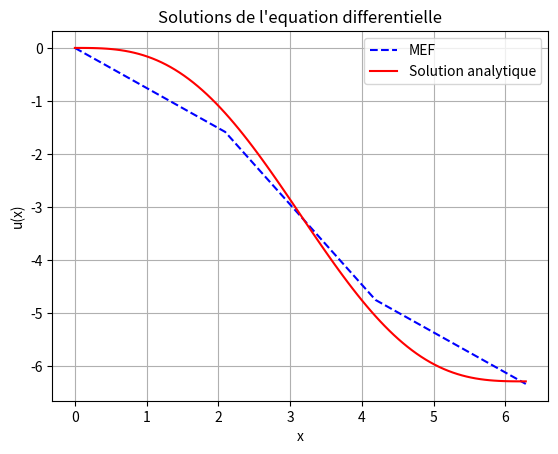

The matplotlib source for this figure:
#!/usr/bin/env python3
# -*- coding: utf-8 -*-
"""
Created on Thu Feb  6 11:14:44 2025

@author: nicolas-fournie
"""

"""
Equation de Poisson 1D :
                         -u''(x) = f(x) : sur [0, L] avec f(x) = sin(x)
                         
Problème de Neumann homogène : u'(0) = u'(L) = g = 0
"""

import numpy as np
import matplotlib.pyplot as plt

from scipy.sparse.linalg import spsolve
from scipy.sparse import csr_matrix

#=============================================================================#
# Parametres du problème
#=============================================================================#

E = 3 # Nombre d'elements
n = E + 1 # Nombre de noeuds

#=======================
# Relation de compatibilité entre la source f(x) et le problème de Neumann
#=======================
k = 1
L = 2 * k * np.pi

g = 0
#=======================
x_0, x_L = 0, L # Domaine de definition

#=============================================================================#
# Definition de la fonction source f(x)
#=============================================================================#
def f(x):
    return np.sin(x)

#=============================================================================#
# Definition du maillage
#=============================================================================#

noeud = np.linspace(x_0, x_L, n) # discretisation de l'intervalle [x0,xL] en n noeuds

# Definition de la matrice element #
vector1 = np.arange(1, n) # Creer un vecteur ligne contenant les entiers de 1 a n-1
vector2 = np.arange(2, n + 1) # Creer un vecteur ligne contenant les entiers de 2 a n
element = np.array([vector1, vector2])

# Nombre d'elements
nombre_element = element.shape[1] # element.shape retourne un tuple reprrsentant les dimensions du tableau
                                  # shape[1] donne la taille de la seconde dimension, qui correspond au nombre de colonne

#=============================================================================#
# Assemblage du membre de gauche
#=============================================================================#

# Assemblage de la matrice de rigidité K
K = np.zeros((n, n)) # Initialisation
for i in range(nombre_element):
    # Selection des noeuds bordant l'element i
    
    # Indices des noeuds bordant de l'element i
    N = element[:2, i] # selectionne les deux premieres lignes de la i-eme colonne de la matrice element
    
    # Coordonnee des noeuds bordant l'element
    x = noeud[N-1] # Recupere les coordonnees des deux noeuds definis par N dans la matrice noeud, ou chaque ligne represente les coordonnees d'un noeud
    xa, xb = x[0], x[1] # Coordonnees des deux noeuds bordant l'element
    
    # Longueur de l'element
    h = abs(xb -xa)
    
    # Assemblage de la matrice élémentaire
    K_el = (1 / h) * np.array([[1, -1],[-1, 1]])
    
    # Assemblage de la matrice globale    
    K[np.ix_(N-1, N-1)] += K_el

"""
Avec des conditions de Neumann aux deux extrémités, la matrice K a une ligne de sommes nulles, ce qui signifie qu'elle est singulière (non inversible).
Cette singularité vient du fait que l’équation de Laplace avec des conditions de Neumann admet une famille infinie de solutions : 
    si u(x) est une solution alors u(x) + C aussi.
L’ajout de K[0, 0] += epsilon revient à ajouter un terme dans le système linéaire de la forme :
    
    int_{Omega} u'(x) * v(x) dx + epsilon * u(0) = int_{Omega} f(x) * v(x) dx + g_L v(L) - g_0 v(0)

Cela modifie la formulation variationnelle du problème en introduisant un terme de régularisation, ici epsilon. Cela permet de lever la singularité
de la matrice K.
"""
epsilon = 0.01
K[0, 0] += epsilon

#=============================================================================#
# Second membre
#=============================================================================#

# Assemblage du vecteur de charge b
b = np.zeros(n) # Initialisation
for i in range(nombre_element): # La boucle parcourt chaque élément
    # Séléction des noeuds bordant l'élément i
    
    # Indices des nœuds bordant de l'élément i
    N = element[:2, i] # séléctionne les deux premières lignes de la i-ème colonne de la matrice element
    
    # Coordonnée des noeuds bordant l'élément
    x = noeud[N-1]  # Récupération des coordonnées des nœuds bordant l'élément courant
    xa, xb = x[0], x[1]  # Coordonnées des nœuds bordant l'élément courant
    
    # Longueur de l'élément courant
    h = abs(xb - xa)
    """
    La méthode d'intégration pour la source est la méthode de Simpson composite
    """
    # Assemblage du vecteur élémentaire
    b_el = ((f(xa) + 4 * f((xa + xb) / 2) + f(xb)) / 6) * (h / 2) * np.array([1, 1])
    
    # Assemblage du vecteur global
    b[N-1] += b_el

#=================
# Prise en compte des conditions aux bords de Neumann
#=================

# Contribution au bord droit {L}
b[-1] += g

# Contribution au bord gauche {0}
b[0] += g

#=============================================================================#
# Resolution du systeme lineaire
#=============================================================================#
K_sparse = csr_matrix(K)
u = spsolve(K_sparse, b)

#=============================================================================#
# Solution analytique de l'equation differentielle
#=============================================================================#
x_range = np.linspace(x_0, x_L, 100)
def u_exact(x_range):
    C_1 = - 1
    return C_1 * x_range + np.sin(x_range)

#=============================================================================#
# Tracer la solution numerique
#=============================================================================#

# Affichage de la solution MEF
plt.plot(noeud, u,
         label="MEF",
         color="blue",
         linestyle="--")

# Affichage de la solution analytique
plt.plot(x_range, u_exact(x_range),
         label="Solution analytique",
         color="red",
         linestyle="-")

plt.xlabel("x")
plt.ylabel("u(x)")
plt.title("Solutions de l'equation differentielle")
plt.grid(True)
plt.legend()
plt.show()